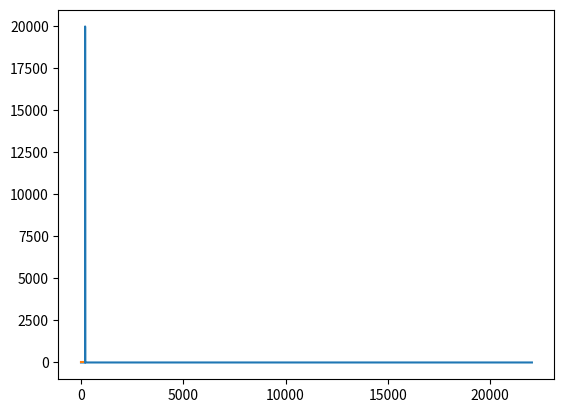

This chart was generated by the following Python code:
import os
import sys
import numpy as np
from scipy.signal import get_window
from scipy.fftpack import fft,ifft
from scipy.io.wavfile import read
from scipy.io.wavfile import write
from scipy.fft import fft, fftfreq
from scipy.fft import rfft, rfftfreq
from scipy.fft import irfft
import matplotlib.pyplot as plt
import math
import random

#lijst van bins fq/bin amount.
#ifft op die bins.
#Pitch shifter.
#Flippen.
#Testen.
SAMPLE_RATE = 44100
NIQUIST = SAMPLE_RATE / 2
DURATION = 10
# Number of samples in normalized_tone
N = SAMPLE_RATE * DURATION
#
# yf = rfft(sin1)
# print("lengte lijst", len(yf))

#Make an empty array with the length of the NIQUIST * 2
yf = [0]*int((N/2) + 1)
#make an complex array with a real and imaginary part complex(1, amp)
#yf[positie]
yf[2000] = complex(1, 20000)


xf = rfftfreq(N, 1 / SAMPLE_RATE)

# print("yf =", yf)
plt.plot(xf, np.abs(yf))
plt.show()
#
x = ifft(yf)
#
plt.plot(x[:100])
plt.show()
